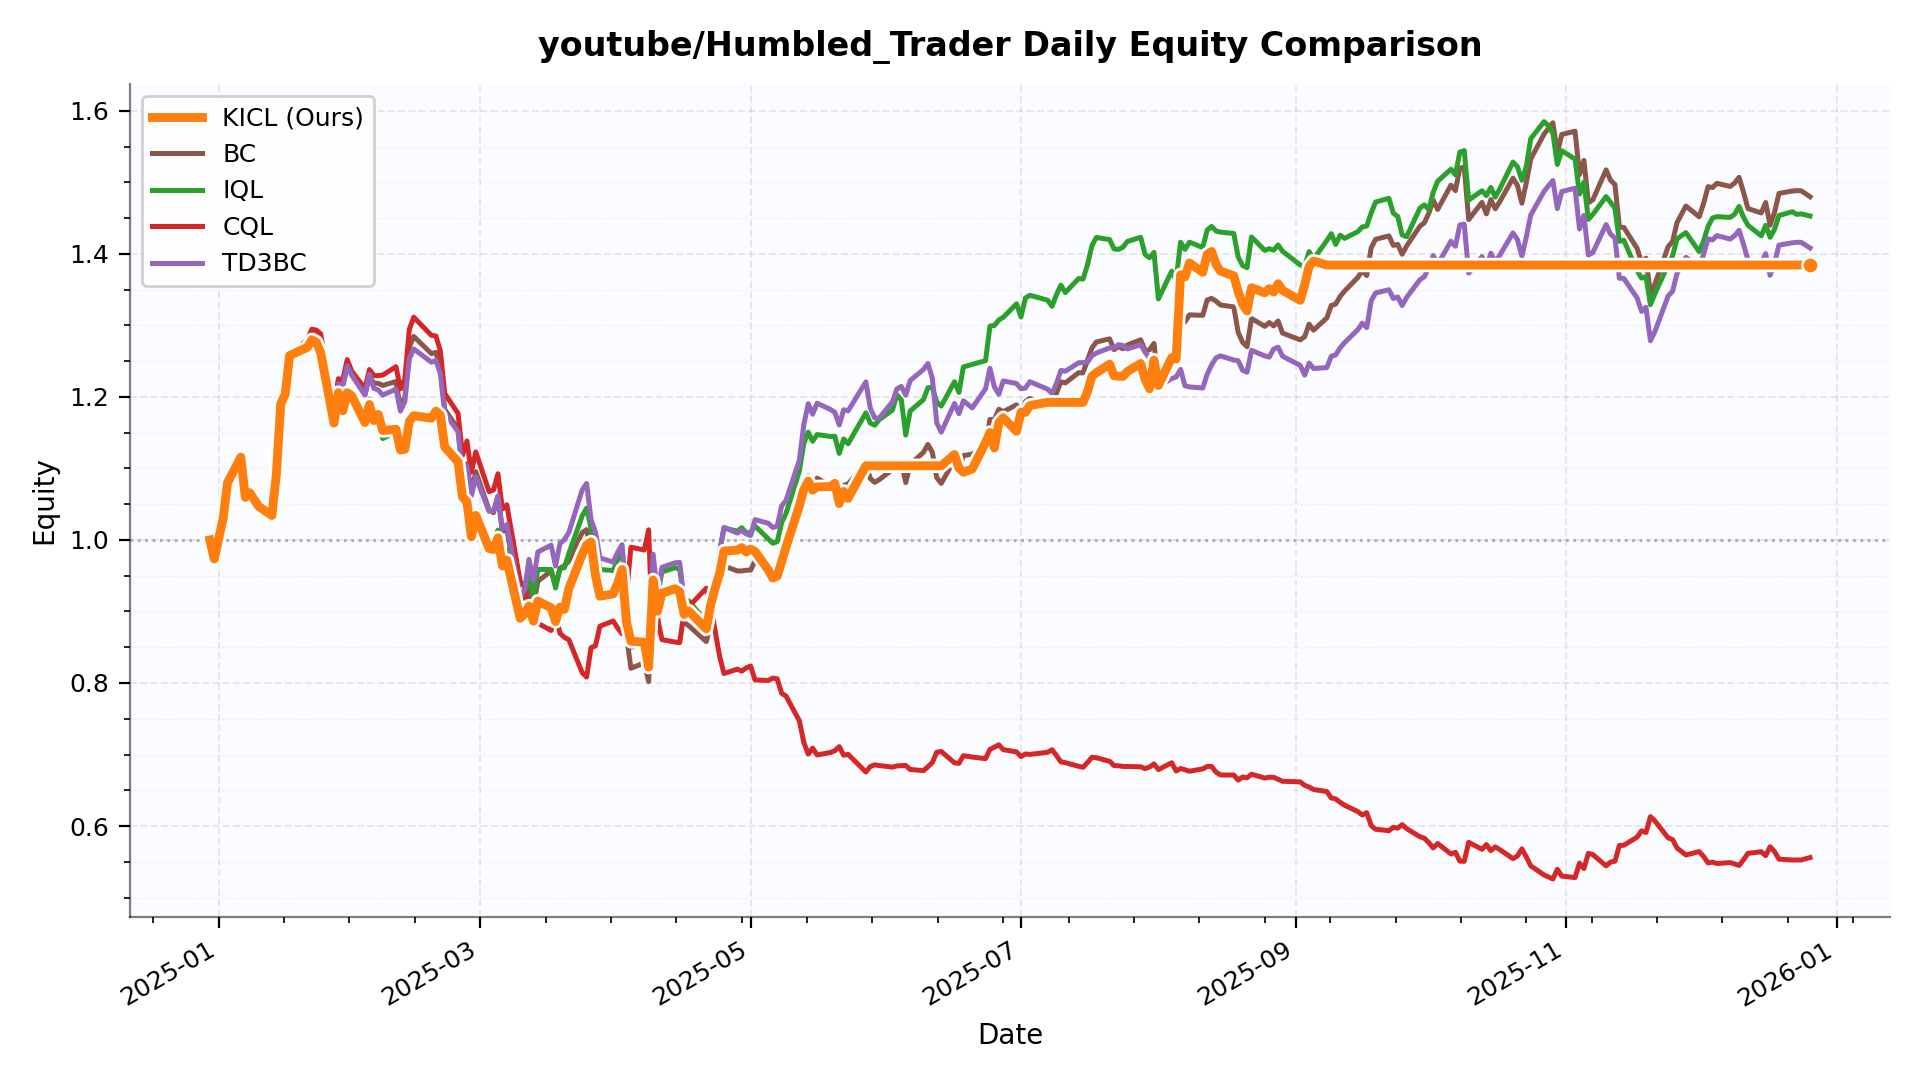

Data behind this chart, as committed beside it:
date, KICL, BC, IQL, CQL, TD3BC
2024-12-30, 1.0, 1.0, 1.0, 1.0, 1.0
2024-12-31, 0.9734, 0.9734, 0.9734, 0.9734, 0.9734
2025-01-02, 1.03, 1.03, 1.03, 1.03, 1.03
2025-01-03, 1.08, 1.08, 1.08, 1.08, 1.08
2025-01-06, 1.116, 1.116, 1.116, 1.116, 1.116
2025-01-07, 1.06, 1.06, 1.06, 1.06, 1.06
2025-01-08, 1.066, 1.066, 1.066, 1.066, 1.066
2025-01-10, 1.047, 1.047, 1.047, 1.047, 1.047
2025-01-13, 1.034, 1.034, 1.034, 1.034, 1.034
2025-01-14, 1.091, 1.091, 1.091, 1.091, 1.091
2025-01-15, 1.19, 1.19, 1.19, 1.19, 1.19
2025-01-16, 1.204, 1.204, 1.204, 1.204, 1.204
2025-01-17, 1.258, 1.258, 1.258, 1.258, 1.258
2025-01-21, 1.269, 1.278, 1.268, 1.281, 1.276
2025-01-22, 1.28, 1.288, 1.28, 1.295, 1.286
2025-01-23, 1.277, 1.286, 1.276, 1.294, 1.284
2025-01-24, 1.262, 1.279, 1.263, 1.288, 1.278
2025-01-27, 1.163, 1.181, 1.168, 1.184, 1.184
2025-01-28, 1.206, 1.222, 1.198, 1.226, 1.218
2025-01-29, 1.181, 1.215, 1.187, 1.224, 1.216
2025-01-30, 1.206, 1.244, 1.209, 1.252, 1.244
2025-01-31, 1.202, 1.232, 1.198, 1.236, 1.23
2025-02-03, 1.164, 1.203, 1.165, 1.212, 1.203
2025-02-04, 1.189, 1.228, 1.197, 1.238, 1.232
2025-02-05, 1.167, 1.219, 1.163, 1.23, 1.212
2025-02-06, 1.176, 1.219, 1.165, 1.23, 1.21
2025-02-07, 1.153, 1.216, 1.142, 1.231, 1.203
2025-02-10, 1.155, 1.221, 1.151, 1.242, 1.211
2025-02-11, 1.126, 1.184, 1.131, 1.211, 1.18
2025-02-12, 1.127, 1.2, 1.133, 1.225, 1.193
2025-02-13, 1.166, 1.27, 1.162, 1.294, 1.253
2025-02-14, 1.174, 1.285, 1.172, 1.311, 1.267
2025-02-18, 1.17, 1.261, 1.174, 1.286, 1.248
2025-02-19, 1.18, 1.262, 1.182, 1.285, 1.251
2025-02-20, 1.174, 1.242, 1.177, 1.265, 1.233
2025-02-21, 1.13, 1.182, 1.135, 1.205, 1.178
2025-02-24, 1.109, 1.155, 1.112, 1.177, 1.151
2025-02-25, 1.06, 1.094, 1.064, 1.118, 1.093
2025-02-26, 1.053, 1.106, 1.061, 1.138, 1.104
2025-02-27, 1.004, 1.065, 1.01, 1.095, 1.061
2025-02-28, 1.034, 1.095, 1.034, 1.123, 1.088
2025-03-03, 0.9879, 1.042, 0.9946, 1.068, 1.04
2025-03-04, 0.9866, 1.038, 0.9993, 1.07, 1.04
2025-03-05, 1.003, 1.061, 1.014, 1.092, 1.061
2025-03-06, 0.9637, 1.011, 0.9762, 1.043, 1.015
2025-03-07, 0.9717, 1.016, 0.9859, 1.049, 1.021
2025-03-10, 0.8905, 0.9049, 0.9153, 0.9426, 0.9207
2025-03-11, 0.8968, 0.9069, 0.9225, 0.9339, 0.9294
2025-03-12, 0.9075, 0.933, 0.9507, 0.8909, 0.9729
2025-03-13, 0.8865, 0.907, 0.9223, 0.9167, 0.9425
2025-03-14, 0.9144, 0.9423, 0.9587, 0.8836, 0.9832
2025-03-17, 0.9051, 0.9566, 0.9587, 0.8734, 0.9927
2025-03-18, 0.8859, 0.9368, 0.9328, 0.8958, 0.9636
2025-03-19, 0.9062, 0.9605, 0.9598, 0.8694, 0.995
2025-03-20, 0.9029, 0.9641, 0.9613, 0.8637, 1.001
2025-03-21, 0.9321, 0.9705, 0.9813, 0.8605, 1.01
2025-03-24, 0.9796, 1.01, 1.033, 0.8146, 1.07
2025-03-25, 0.9931, 1.014, 1.045, 0.8083, 1.079
2025-03-26, 0.9971, 0.985, 1.017, 0.8493, 1.029
2025-03-27, 0.9505, 0.9579, 0.9925, 0.852, 1.011
... 189 more rows
